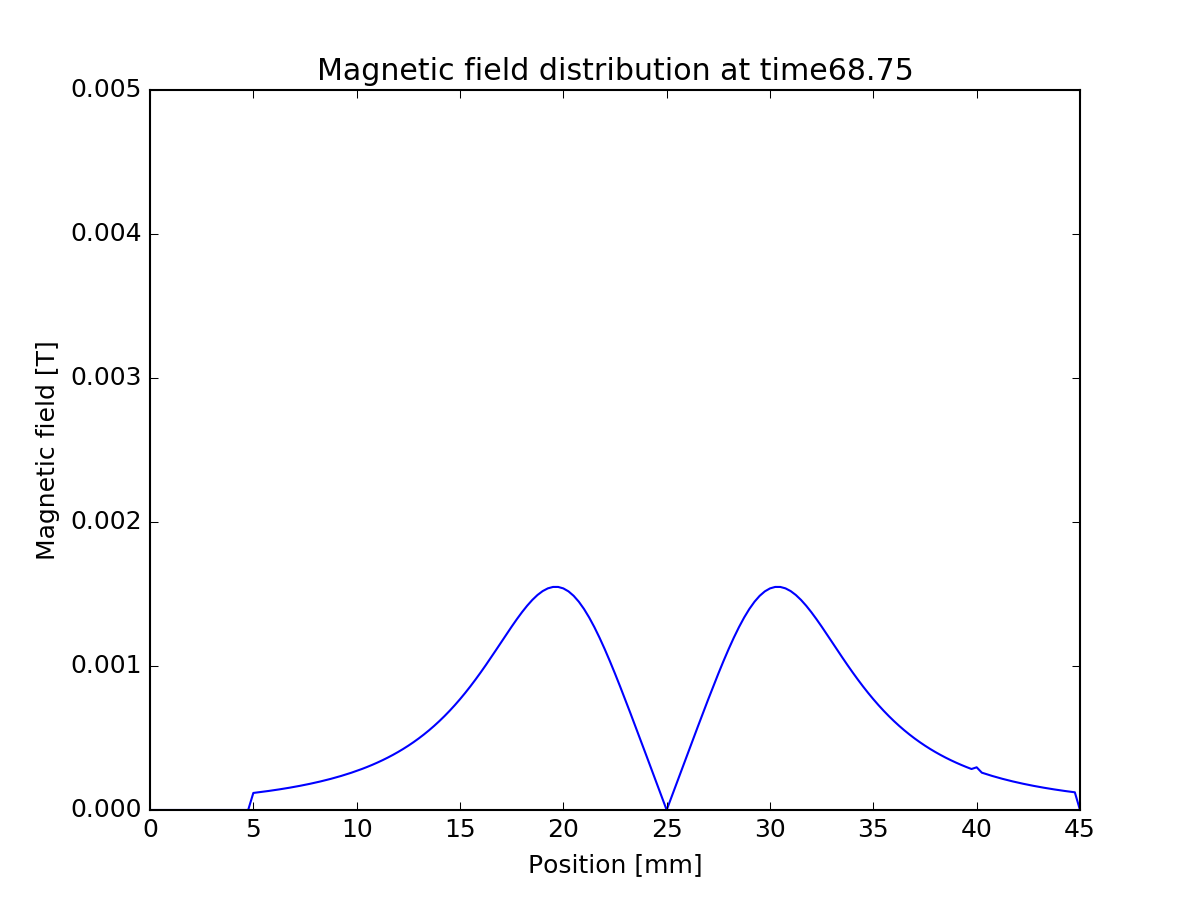

The file beside this chart, header and first rows:
0, 0
0.00025, 0
0.0005, 0
0.00075, 0
0.001, 0
0.00125, 0
0.0015, 0
0.00175, 0
0.002, 0
0.00225, 0
0.0025, 0
0.00275, 0
0.003, 0
0.00325, 0
0.0035, 0
0.00375, 0
0.004, 0
0.00425, 0
0.0045, 0
0.00475, 0
0.005, -0.0001184
0.00525, -0.0001228
0.0055, -0.0001275
0.00575, -0.0001324
0.006, -0.0001376
0.00625, -0.000143
0.0065, -0.0001487
0.00675, -0.0001547
0.007, -0.0001611
0.00725, -0.0001678
0.0075, -0.0001748
0.00775, -0.0001822
0.008, -0.0001901
0.00825, -0.0001984
0.0085, -0.0002071
0.00875, -0.0002164
0.009, -0.0002262
0.00925, -0.0002366
0.0095, -0.0002476
0.00975, -0.0002592
0.01, -0.0002716
0.01025, -0.0002847
0.0105, -0.0002986
0.01075, -0.0003134
0.011, -0.0003291
0.01125, -0.0003458
0.0115, -0.0003635
0.01175, -0.0003824
0.012, -0.0004025
0.01225, -0.0004239
0.0125, -0.0004467
0.01275, -0.0004709
0.013, -0.0004967
0.01325, -0.0005241
0.0135, -0.0005533
0.01375, -0.0005843
0.014, -0.0006172
0.01425, -0.0006521
0.0145, -0.0006891
0.01475, -0.0007282
0.015, -0.0007694
... 120 more rows
